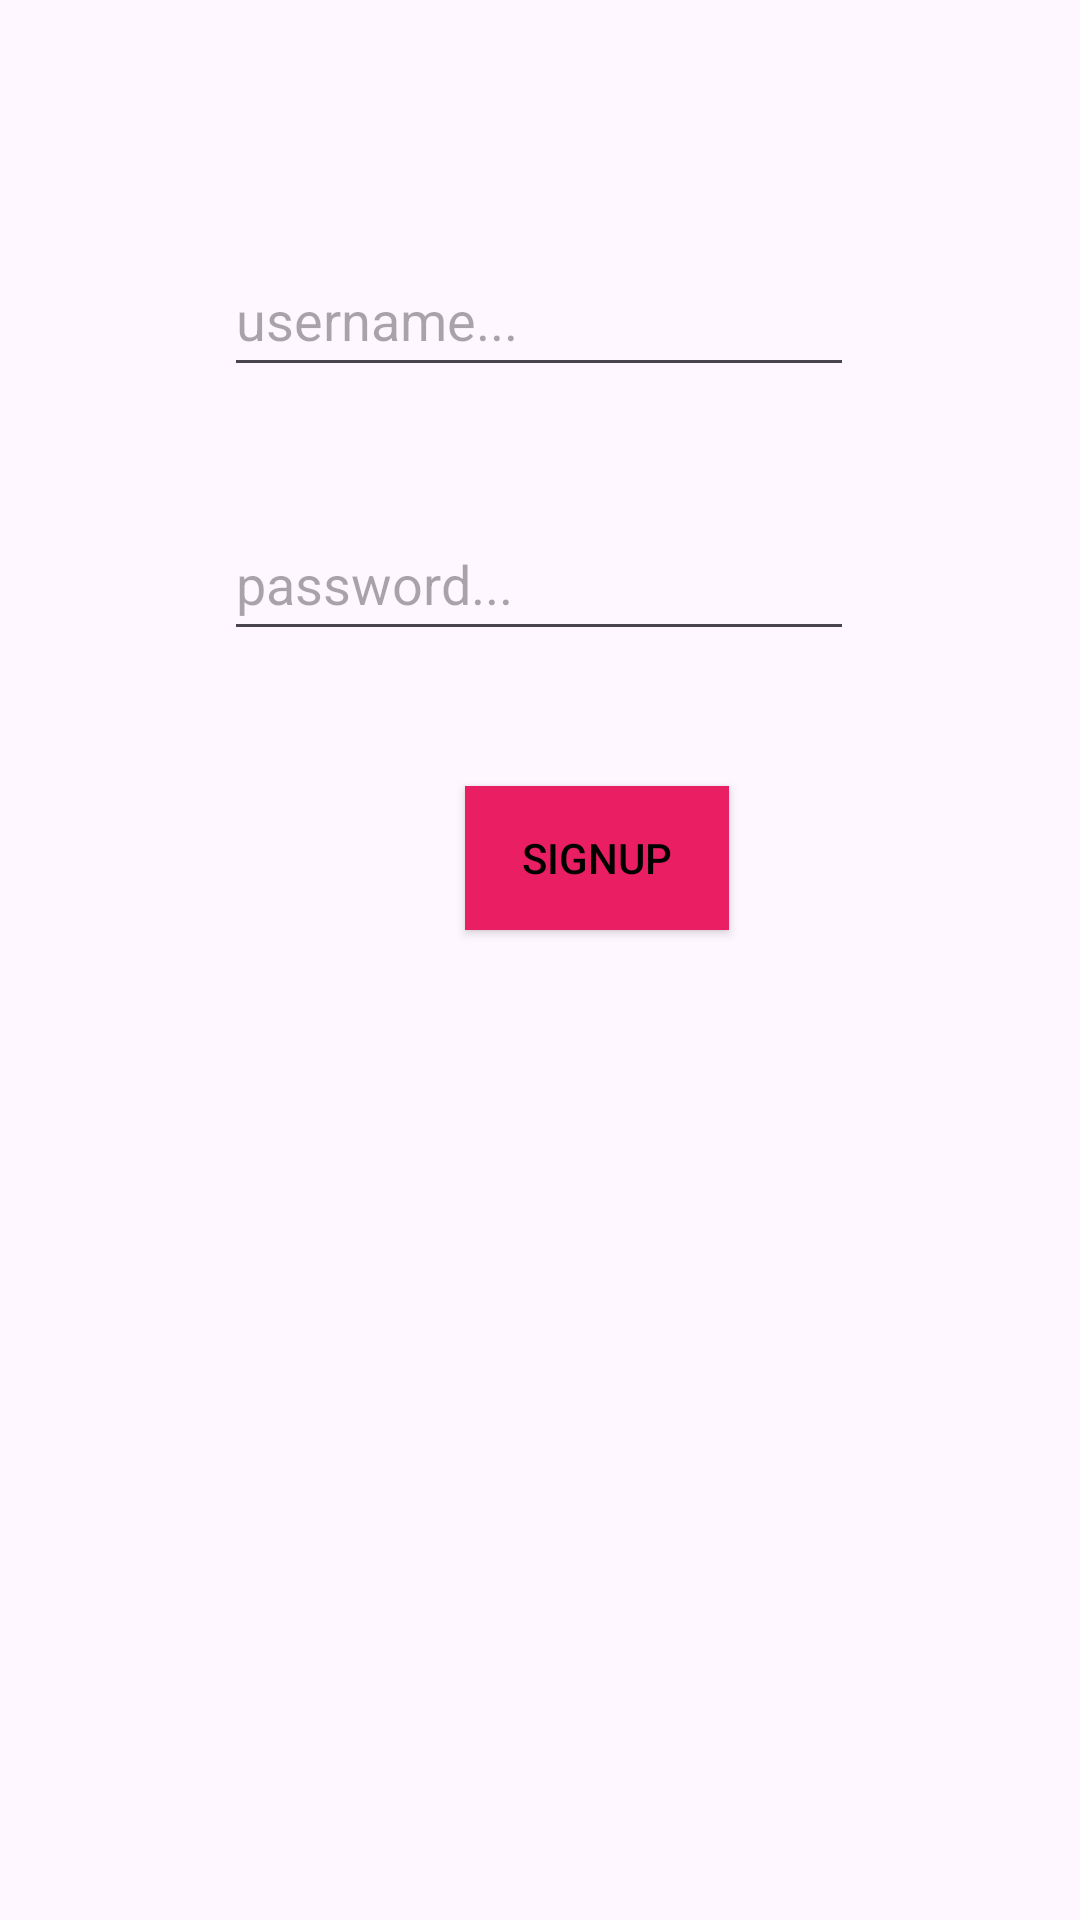

Reconstruct the res/layout file that produces this screen, plus the resources it refers to.
<!-- AndroidManifest.xml: application theme Theme.Bassem -->
<!-- res/layout/fragment_signup.xml -->
<?xml version="1.0" encoding="utf-8"?>
<FrameLayout xmlns:android="http://schemas.android.com/apk/res/android"
    xmlns:tools="http://schemas.android.com/tools"
    android:layout_width="match_parent"
    android:layout_height="match_parent"
    xmlns:app="http://schemas.android.com/apk/res-auto"
    tools:context=".pages.SignupFragment">
    <androidx.constraintlayout.widget.ConstraintLayout
        android:layout_width="match_parent"
        android:layout_height="match_parent">

        <EditText
            android:id="@+id/etpasswordSignup"
            android:layout_width="wrap_content"
            android:layout_height="wrap_content"
            android:layout_marginStart="100dp"
            android:layout_marginTop="20dp"
            android:layout_marginEnd="101dp"
            android:layout_marginBottom="28dp"
            android:ems="10"
            android:hint="password..."
            android:inputType="textPassword"
            android:minHeight="48dp"
            app:layout_constraintBottom_toTopOf="@+id/btnsignup"
            app:layout_constraintEnd_toEndOf="parent"
            app:layout_constraintStart_toStartOf="parent"
            app:layout_constraintTop_toBottomOf="@+id/etUserNameSignup" />

        <EditText
            android:id="@+id/etUserNameSignup"
            android:layout_width="wrap_content"
            android:layout_height="wrap_content"
            android:layout_marginStart="100dp"
            android:layout_marginTop="148dp"
            android:layout_marginEnd="101dp"
            android:layout_marginBottom="20dp"
            android:ems="10"
            android:hint="username..."
            android:inputType="textEmailAddress"
            android:minHeight="48dp"
            app:layout_constraintBottom_toTopOf="@+id/etpasswordSignup"
            app:layout_constraintEnd_toEndOf="parent"
            app:layout_constraintStart_toStartOf="parent"
            app:layout_constraintTop_toTopOf="parent" />

        <Button
            android:id="@+id/btnsignup"
            android:layout_width="wrap_content"
            android:layout_height="wrap_content"
            android:layout_marginStart="155dp"
            android:layout_marginTop="17dp"
            android:layout_marginEnd="159dp"
            android:layout_marginBottom="397dp"
            android:background="#E91E63"
            android:text="SignUp"
            android:textColor="#000000"
            app:layout_constraintBottom_toBottomOf="parent"
            app:layout_constraintEnd_toEndOf="parent"
            app:layout_constraintHorizontal_bias="0.0"
            app:layout_constraintStart_toStartOf="parent"
            app:layout_constraintTop_toBottomOf="@+id/etpasswordSignup"
            app:rippleColor="#673AB7" />
    </androidx.constraintlayout.widget.ConstraintLayout>
</FrameLayout>
<!-- resources referenced by this layout -->
<resources>
  <style name="Theme.Bassem" parent="Base.Theme.Bassem" />
  <style name="Base.Theme.Bassem" parent="Theme.Material3.DayNight.NoActionBar">
          
          
      </style>
</resources>
